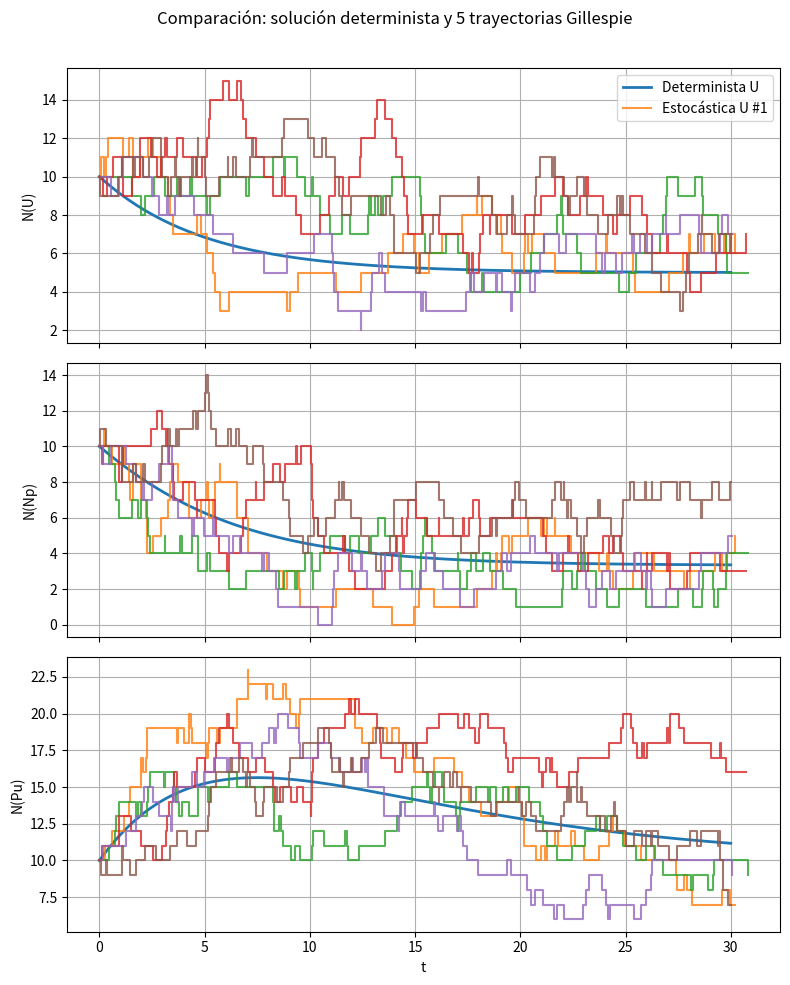

This figure's Python source:
# -*- coding: utf-8 -*-
"""2.c. "corregido".ipynb

Automatically generated by Colab.

Original file is located at
    https://colab.research.google.com/drive/13m16ZqZNl1KRavabj3xFWBZ1a6oiHm39
"""

# Commented out IPython magic to ensure Python compatibility.
# %matplotlib inline

import numpy as np
import matplotlib.pyplot as plt
from random import random, seed
from math import log
from scipy.integrate import solve_ivp

params = {
    "A": 1.0,
    "lambda_U": 0.2,
    "lambda_Np": 0.3,
    "B": 0.1
}

t_start = 0.0
t_end = 30.0
u0 = np.array([10, 10, 10], dtype=int)
n_realizations = 5
rng_seed = 42

R = [
    np.array([+1,  0,  0], dtype=int),
    np.array([-1, +1,  0], dtype=int),
    np.array([ 0, -1, +1], dtype=int),
    np.array([ 0,  0, -1], dtype=int),
]

def propensities(state, p):
    U, Np, Pu = state
    return np.array([
        p["A"],
        p["lambda_U"] * U,
        p["lambda_Np"] * Np,
        p["B"] * Pu
    ], dtype=float)

def gillespie_run(u0, p, t_end, t_start=0.0, rng_seed=None):
    """Corre una realización del algoritmo de Gillespie.
    Devuelve arrays de tiempos y estados (cada fila: [U, Np, Pu]).
    """
    if rng_seed is not None:
        seed(rng_seed)  # semilla para random.random

    t = t_start
    state = np.array(u0, dtype=int)
    times = [t]
    states = [state.copy()]

    while t < t_end:
        a = propensities(state, p)
        a0 = a.sum()
        if a0 <= 0:
            break

        u = random()
        while u == 0.0:
            u = random()
        tau = -log(u) / a0

        r = random() * a0
        cumulative = 0.0
        reaction_index = None
        for i, ai in enumerate(a):
            cumulative += ai
            if r <= cumulative:
                reaction_index = i
                break
        if reaction_index is None:
            reaction_index = len(a) - 1

        state = state + R[reaction_index]
        state = np.maximum(state, 0)

        t += tau
        times.append(t)
        states.append(state.copy())

    return np.array(times), np.array(states, dtype=int)

def deterministic_rhs(t, y, p):
    U, Np, Pu = y
    dU = p["A"] - p["lambda_U"] * U
    dNp = p["lambda_U"] * U - p["lambda_Np"] * Np
    dPu = p["lambda_Np"] * Np - p["B"] * Pu
    return [dU, dNp, dPu]

t_eval = np.linspace(t_start, t_end, 1001)
sol = solve_ivp(deterministic_rhs, [t_start, t_end], u0.astype(float), args=(params,), t_eval=t_eval, rtol=1e-8)

all_ts = []
all_states = []

for i in range(n_realizations):
    # usar semillas distintas
    ts, states = gillespie_run(u0, params, t_end, t_start=t_start, rng_seed=(rng_seed + i if rng_seed is not None else None))
    all_ts.append(ts)
    all_states.append(states)

fig, axes = plt.subplots(3, 1, figsize=(8, 10), sharex=True)
labels = ["U", "Np", "Pu"]
colors = None

for idx, ax in enumerate(axes):
    ax.plot(sol.t, sol.y[idx, :], lw=2, label=f"Determinista {labels[idx]}")
    for j in range(n_realizations):
        ts = all_ts[j]
        states = all_states[j][:, idx]
        ax.step(ts, states, where='post', alpha=0.8, label=(f"Estocástica {labels[idx]} #{j+1}" if idx==0 and j==0 else None))
    ax.set_ylabel(f"N({labels[idx]})")
    ax.grid(True)

axes[-1].set_xlabel("t")
axes[0].legend(loc='upper right')
plt.suptitle("Comparación: solución determinista y 5 trayectorias Gillespie")
plt.tight_layout(rect=[0, 0, 1, 0.97])
plt.savefig("2.c.png")
#plt.show()
plt.close()
